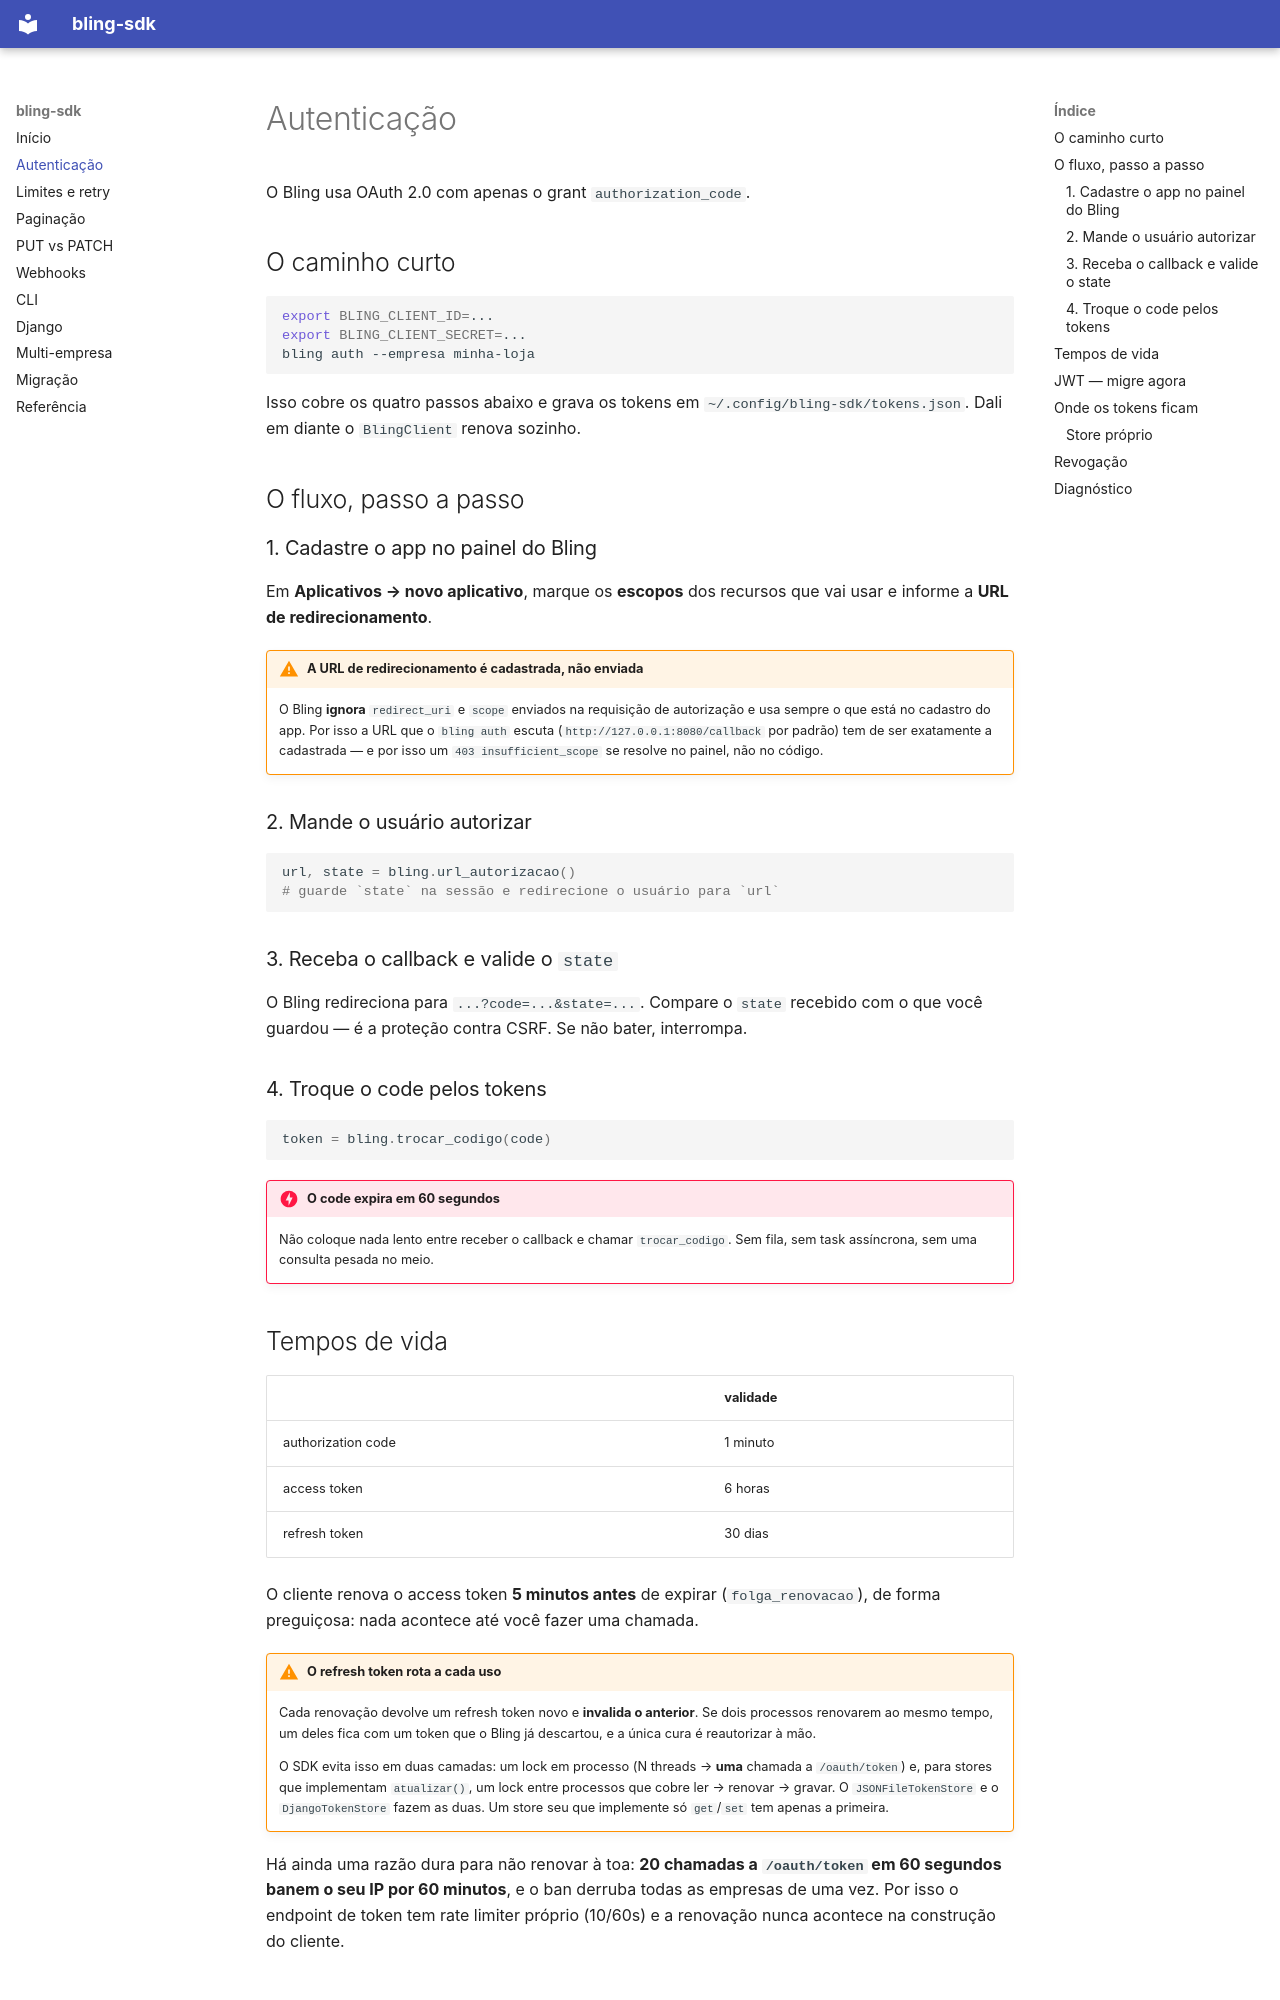

repository: GabMalta/bling-sdk · page: auth/index.html · generator: mkdocs

# Autenticação

O Bling usa OAuth 2.0 com apenas o grant `authorization_code`.

## O caminho curto

```bash
export BLING_CLIENT_ID=...
export BLING_CLIENT_SECRET=...
bling auth --empresa minha-loja
```

Isso cobre os quatro passos abaixo e grava os tokens em
`~/.config/bling-sdk/tokens.json`. Dali em diante o `BlingClient` renova sozinho.

## O fluxo, passo a passo

### 1. Cadastre o app no painel do Bling

Em **Aplicativos → novo aplicativo**, marque os **escopos** dos recursos que vai usar e
informe a **URL de redirecionamento**.

!!! warning "A URL de redirecionamento é cadastrada, não enviada"
    O Bling **ignora** `redirect_uri` e `scope` enviados na requisição de autorização e usa
    sempre o que está no cadastro do app. Por isso a URL que o `bling auth` escuta
    (`http://127.0.0.1:8080/callback` por padrão) tem de ser exatamente a cadastrada —
    e por isso um `403 insufficient_scope` se resolve no painel, não no código.

### 2. Mande o usuário autorizar

```python
url, state = bling.url_autorizacao()
# guarde `state` na sessão e redirecione o usuário para `url`
```

### 3. Receba o callback e valide o `state`

O Bling redireciona para `...?code=...&state=...`. Compare o `state` recebido com o que você
guardou — é a proteção contra CSRF. Se não bater, interrompa.

### 4. Troque o code pelos tokens

```python
token = bling.trocar_codigo(code)
```

!!! danger "O code expira em 60 segundos"
    Não coloque nada lento entre receber o callback e chamar `trocar_codigo`. Sem fila, sem
    task assíncrona, sem uma consulta pesada no meio.

## Tempos de vida

| | validade |
|---|---|
| authorization code | 1 minuto |
| access token | 6 horas |
| refresh token | 30 dias |

O cliente renova o access token **5 minutos antes** de expirar (`folga_renovacao`), de forma
preguiçosa: nada acontece até você fazer uma chamada.

!!! warning "O refresh token rota a cada uso"
    Cada renovação devolve um refresh token novo e **invalida o anterior**. Se dois processos
    renovarem ao mesmo tempo, um deles fica com um token que o Bling já descartou, e a única
    cura é reautorizar à mão.

    O SDK evita isso em duas camadas: um lock em processo (N threads → **uma** chamada a
    `/oauth/token`) e, para stores que implementam `atualizar()`, um lock entre processos que
    cobre ler → renovar → gravar. O `JSONFileTokenStore` e o `DjangoTokenStore` fazem as
    duas. Um store seu que implemente só `get`/`set` tem apenas a primeira.

Há ainda uma razão dura para não renovar à toa: **20 chamadas a `/oauth/token` em 60
segundos banem o seu IP por 60 minutos**, e o ban derruba todas as empresas de uma vez. Por
isso o endpoint de token tem rate limiter próprio (10/60s) e a renovação nunca acontece na
construção do cliente.
